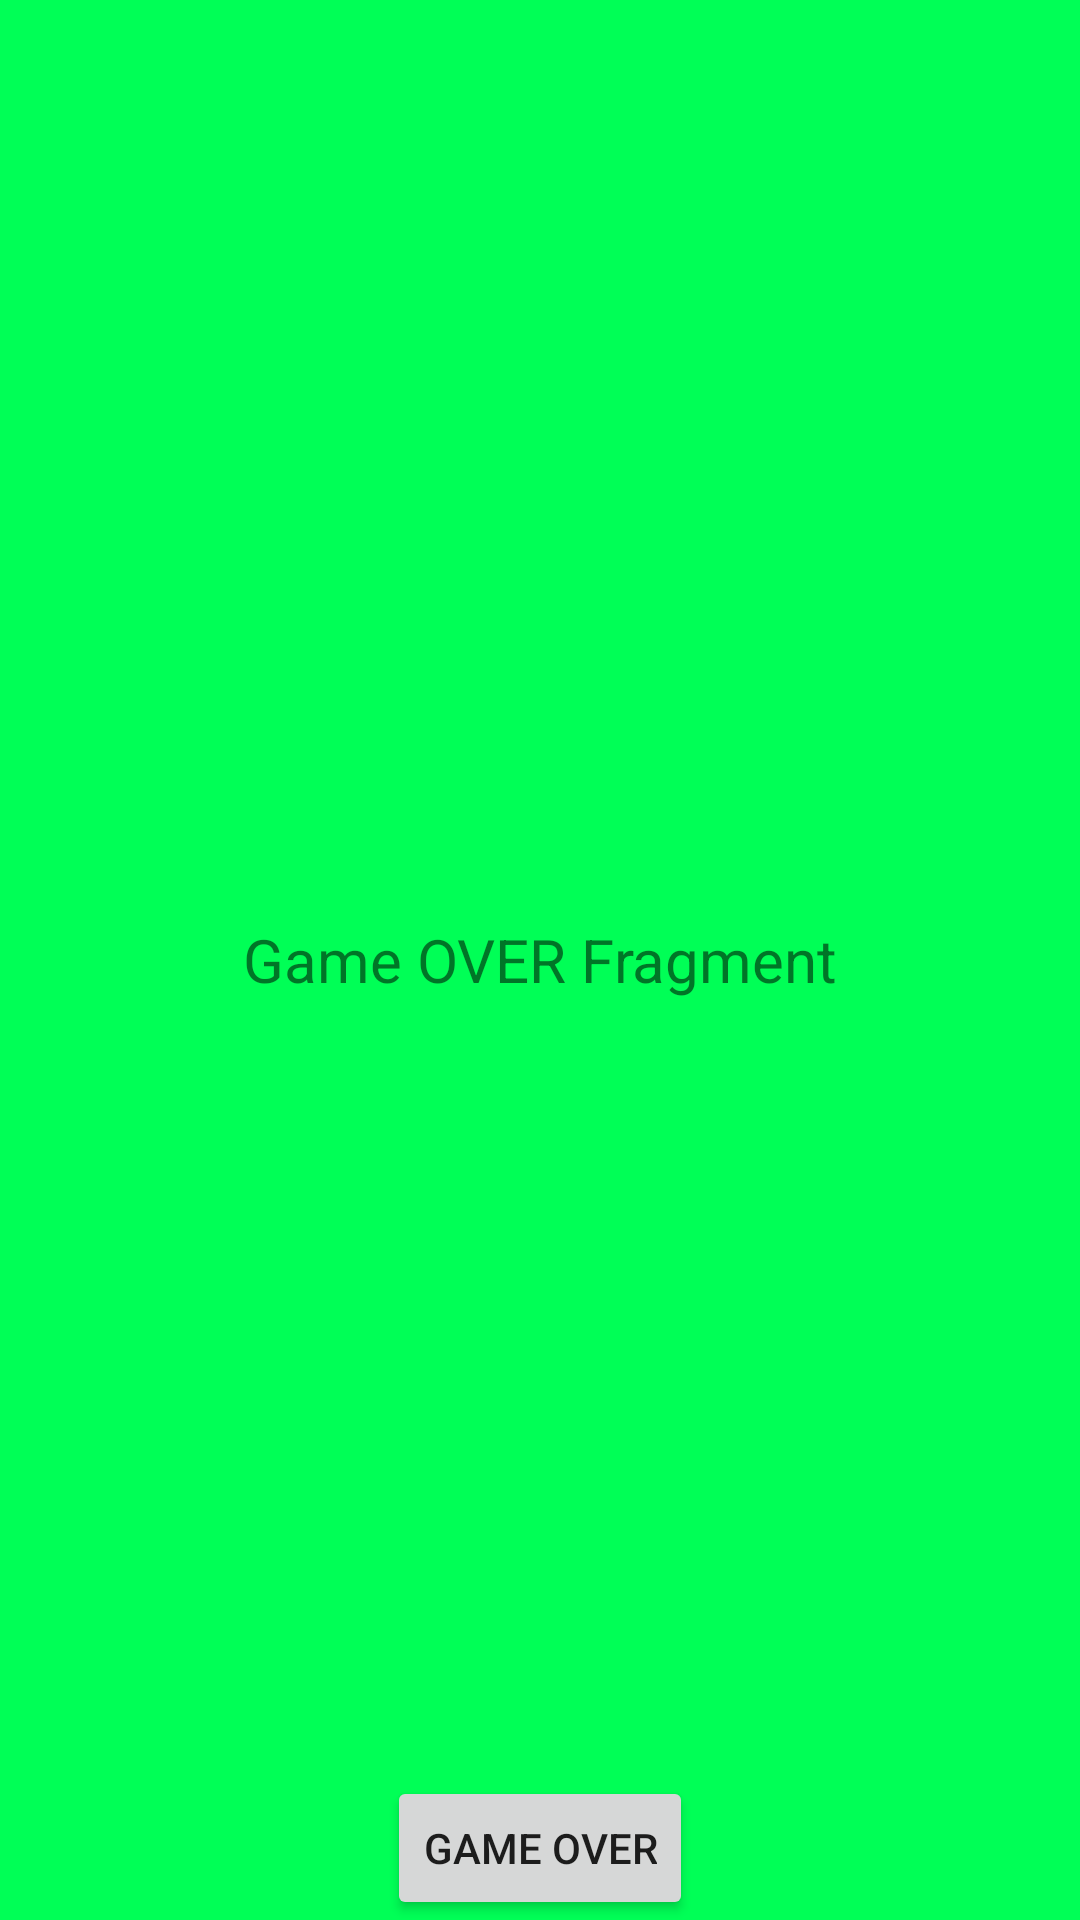

This screen was rendered from an Android layout file. Write that file and the resources it references.
<!-- AndroidManifest.xml: application theme Theme.NavGraphProject -->
<!-- res/layout/fragment_game_over.xml -->
<?xml version="1.0" encoding="utf-8"?>
<FrameLayout xmlns:android="http://schemas.android.com/apk/res/android"
    xmlns:tools="http://schemas.android.com/tools"
    android:layout_width="match_parent"
    android:layout_height="match_parent"
    tools:context=".GameOverFragment">

    <TextView
        android:layout_width="match_parent"
        android:layout_height="match_parent"
        android:text="Game OVER Fragment"
        android:layout_gravity="center"
        android:textSize="20sp"
        android:background="#00ff56"
        android:gravity="center"/>

    <androidx.appcompat.widget.AppCompatButton
        android:id="@+id/buttonGameOver"
        android:layout_width="wrap_content"
        android:layout_height="wrap_content"
        android:text="Game Over"
        android:layout_gravity="center_horizontal|bottom"
        />


</FrameLayout>
<!-- resources referenced by this layout -->
<resources>
  <style name="Theme.NavGraphProject" parent="Theme.MaterialComponents.DayNight.DarkActionBar">
          
          <item name="colorPrimary">@color/purple_500</item>
          <item name="colorPrimaryVariant">@color/purple_700</item>
          <item name="colorOnPrimary">@color/white</item>
          
          <item name="colorSecondary">@color/teal_200</item>
          <item name="colorSecondaryVariant">@color/teal_700</item>
          <item name="colorOnSecondary">@color/black</item>
          
          <item name="android:statusBarColor" tools:targetApi="l">?attr/colorPrimaryVariant</item>
          
      </style>
  <!-- not gathered from this repository: default colours our renderer supplied (Android Studio template values) -->
  <color name="purple_500">#FF6200EE</color>
  <color name="purple_700">#FF3700B3</color>
  <color name="teal_200">#FF03DAC5</color>
  <color name="teal_700">#FF018786</color>
  <color name="black">#FF000000</color>
  <color name="white">#FFFFFFFF</color>
</resources>
